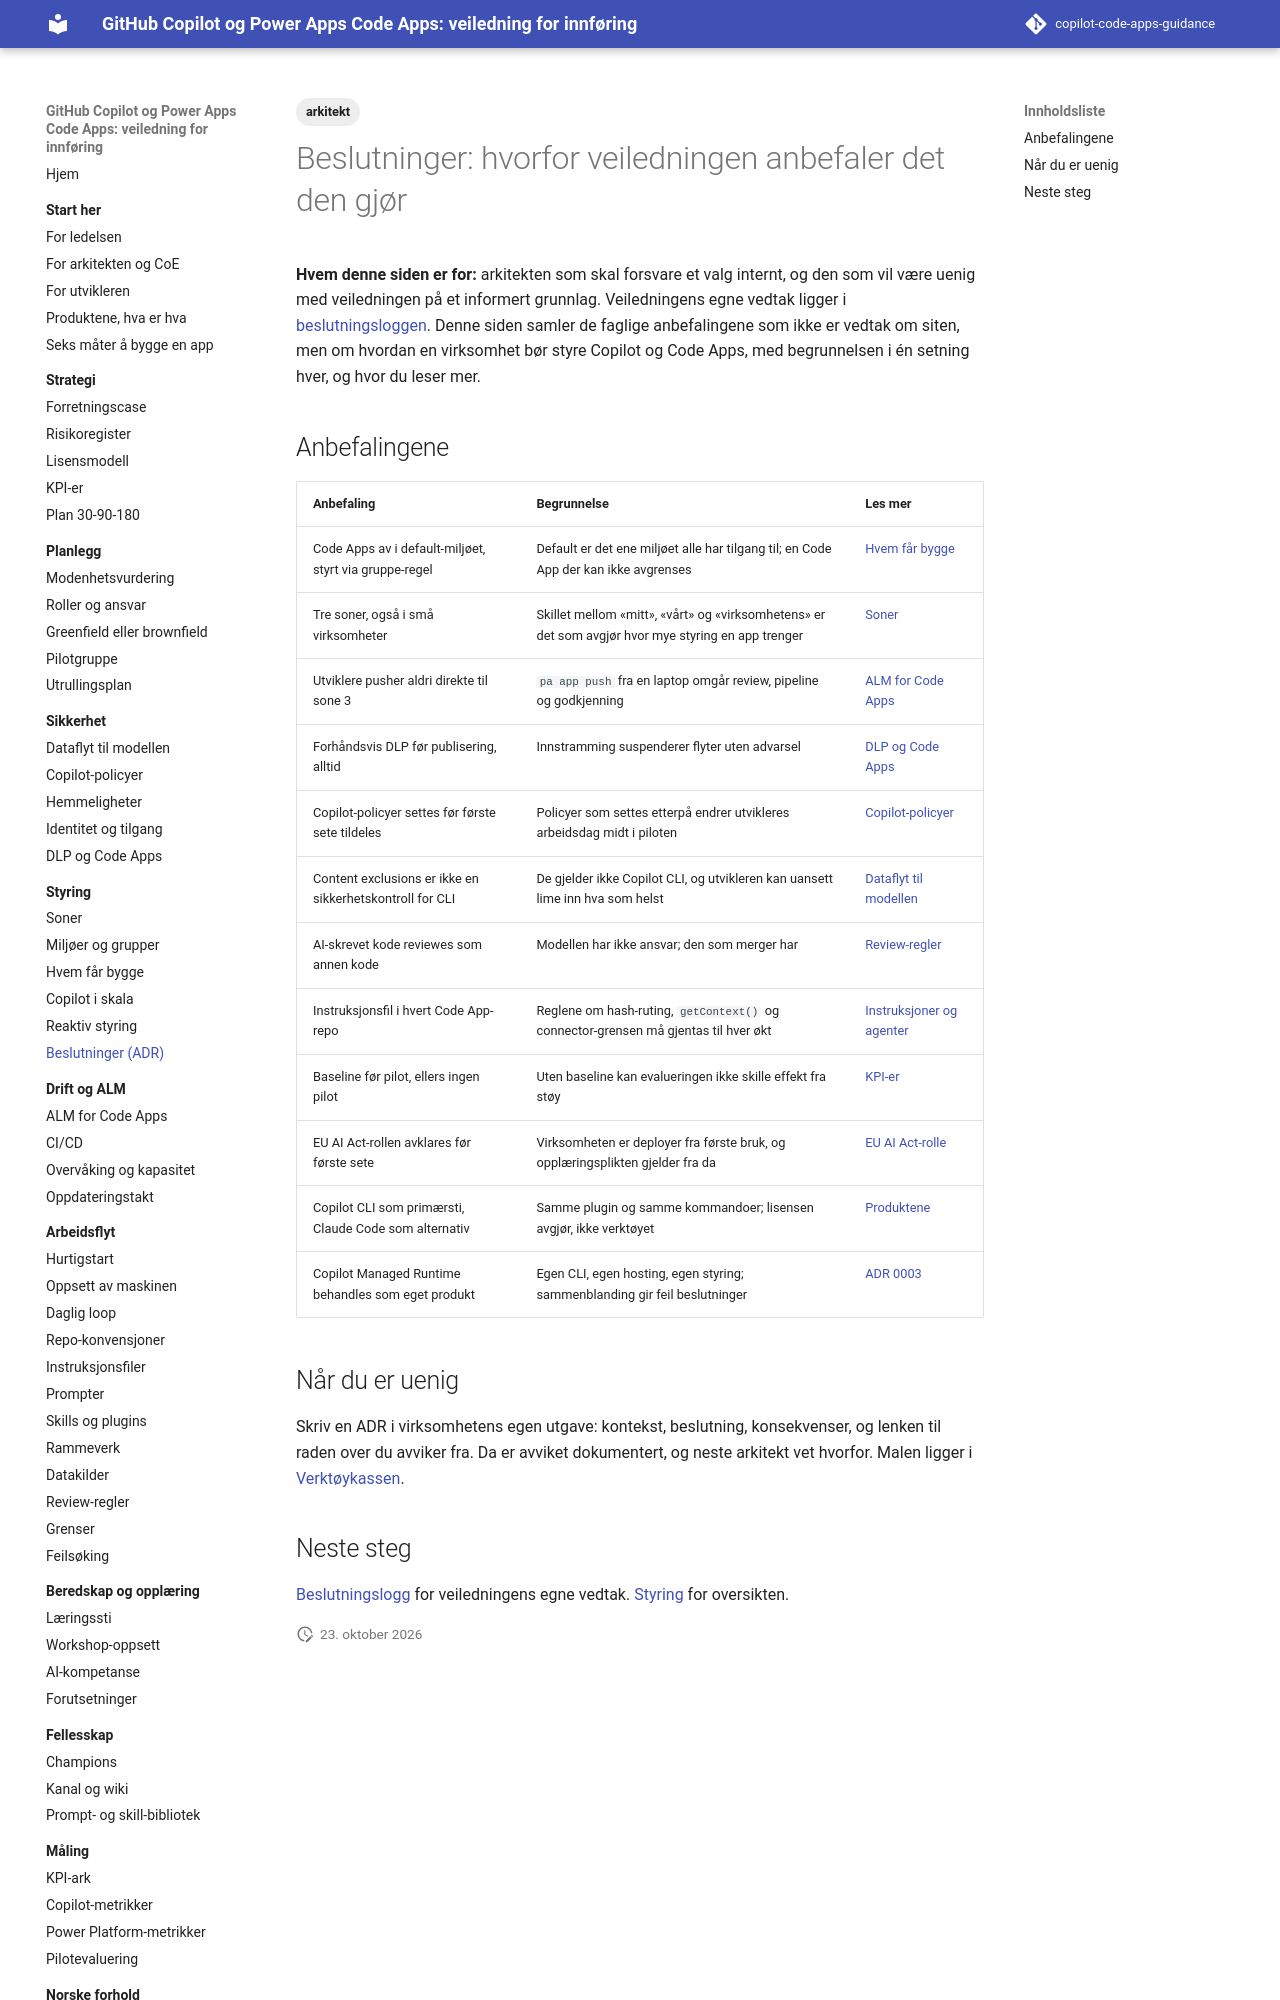

repository: Gakinchi/copilot-code-apps-guidance · page: styring/beslutninger/index.html · generator: mkdocs

---
title: Beslutninger
tags: [arkitekt]
verifisert: 2026-10-23
kilde: EGEN TEST
---

# Beslutninger: hvorfor veiledningen anbefaler det den gjør

**Hvem denne siden er for:** arkitekten som skal forsvare et valg internt, og den som vil være uenig med veiledningen på et informert grunnlag. Veiledningens egne vedtak ligger i [beslutningsloggen](../adr/index.md). Denne siden samler de faglige anbefalingene som ikke er vedtak om siten, men om hvordan en virksomhet bør styre Copilot og Code Apps, med begrunnelsen i én setning hver, og hvor du leser mer.
